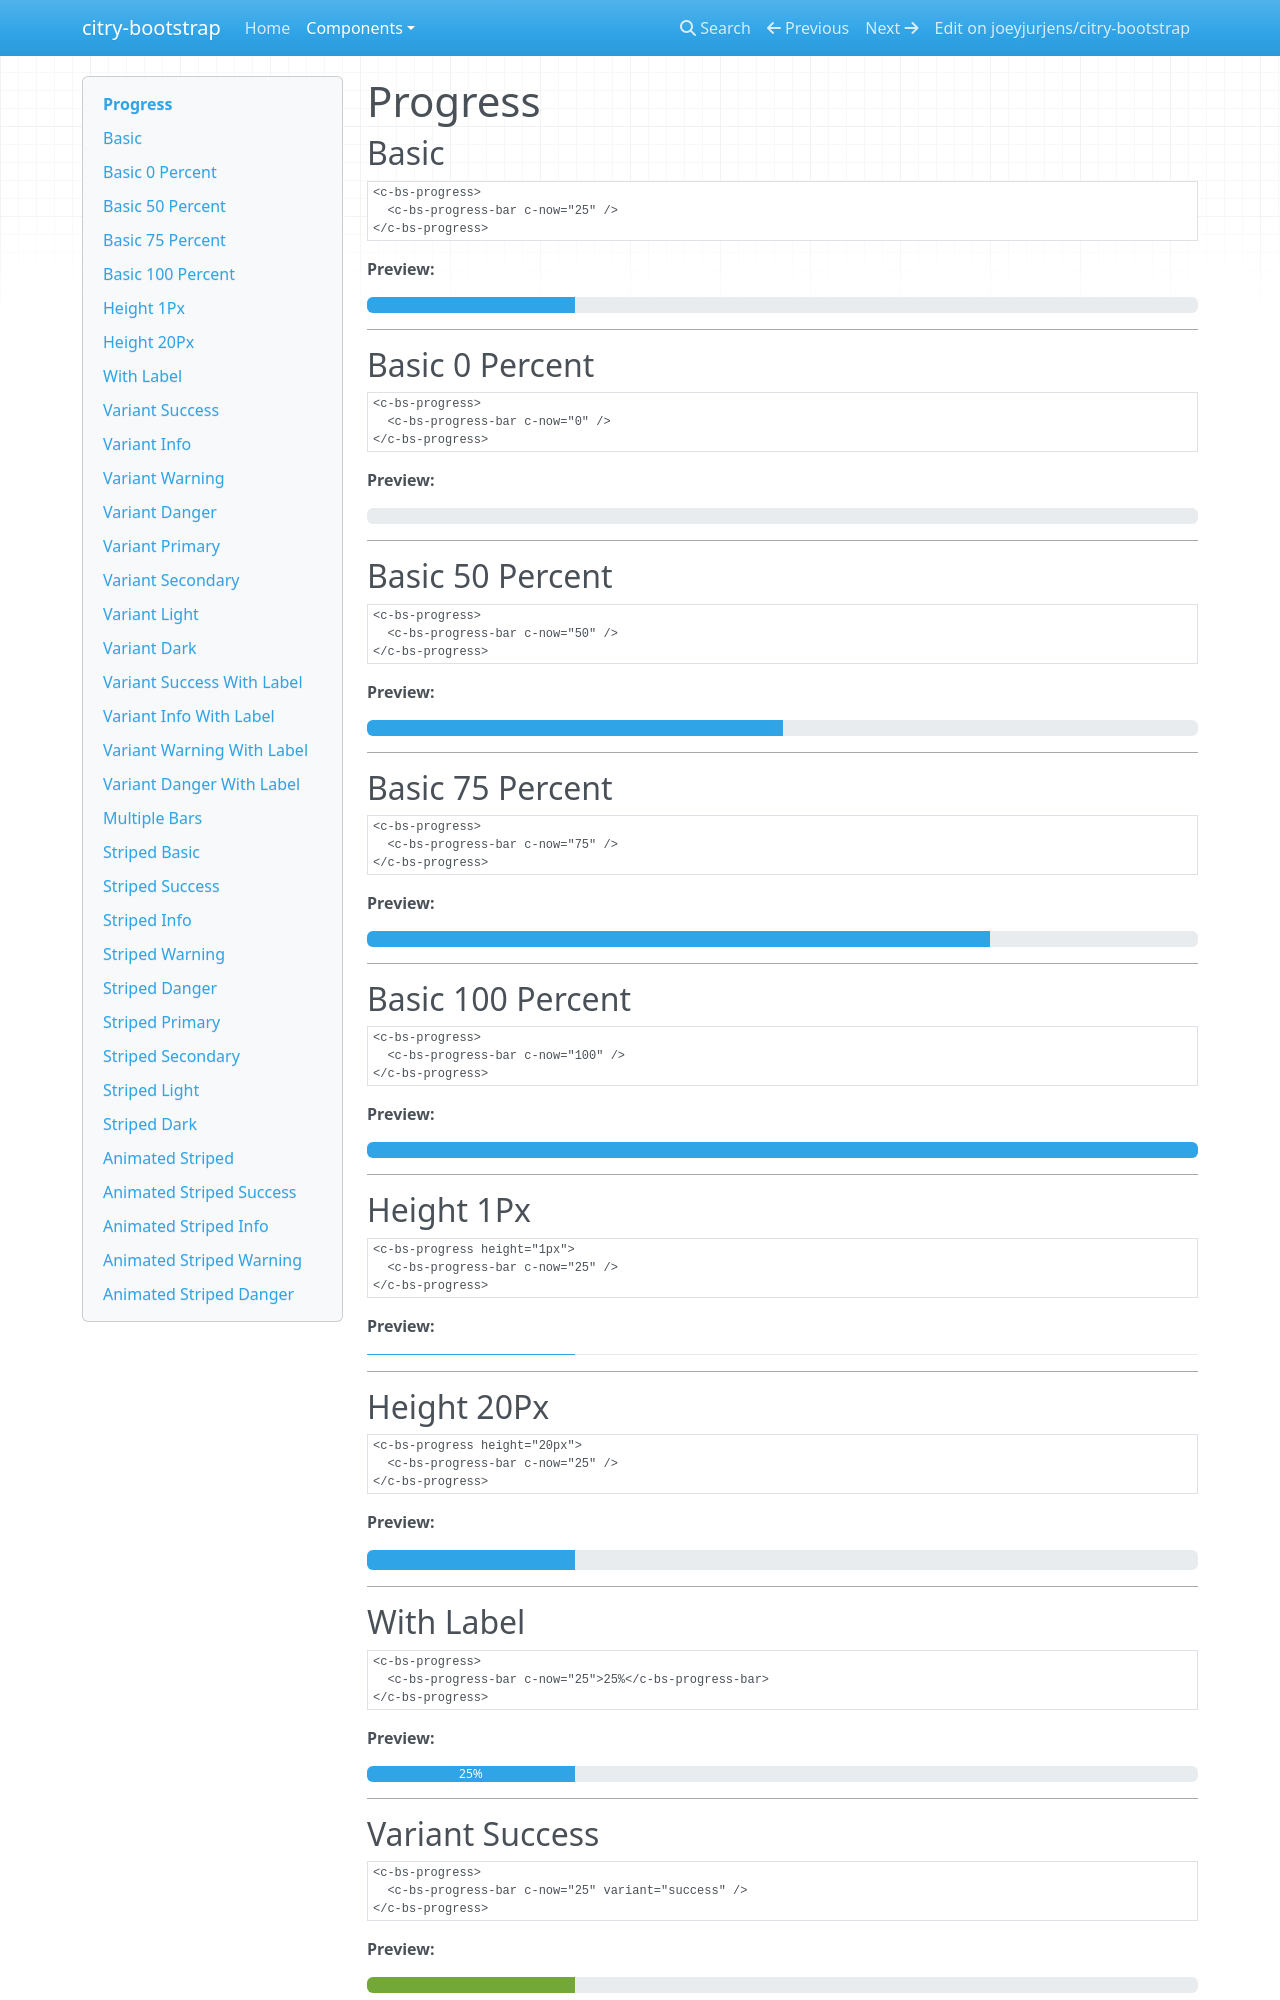

repository: joeyjurjens/citry-bootstrap · page: components/progress/index.html · generator: mkdocs

# Progress

## Basic

```citry-html
<c-bs-progress>
  <c-bs-progress-bar c-now="25" />
</c-bs-progress>
```

**Preview:**

--8<-- "snippets/progress_example_1.html"

---

## Basic 0 Percent

```citry-html
<c-bs-progress>
  <c-bs-progress-bar c-now="0" />
</c-bs-progress>
```

**Preview:**

--8<-- "snippets/progress_example_2.html"

---

## Basic 50 Percent

```citry-html
<c-bs-progress>
  <c-bs-progress-bar c-now="50" />
</c-bs-progress>
```

**Preview:**

--8<-- "snippets/progress_example_3.html"

---

## Basic 75 Percent

```citry-html
<c-bs-progress>
  <c-bs-progress-bar c-now="75" />
</c-bs-progress>
```

**Preview:**

--8<-- "snippets/progress_example_4.html"

---

## Basic 100 Percent

```citry-html
<c-bs-progress>
  <c-bs-progress-bar c-now="100" />
</c-bs-progress>
```

**Preview:**

--8<-- "snippets/progress_example_5.html"

---

## Height 1Px

```citry-html
<c-bs-progress height="1px">
  <c-bs-progress-bar c-now="25" />
</c-bs-progress>
```

**Preview:**

--8<-- "snippets/progress_example_6.html"

---

## Height 20Px

```citry-html
<c-bs-progress height="20px">
  <c-bs-progress-bar c-now="25" />
</c-bs-progress>
```

**Preview:**

--8<-- "snippets/progress_example_7.html"

---

## With Label

```citry-html
<c-bs-progress>
  <c-bs-progress-bar c-now="25">25%</c-bs-progress-bar>
</c-bs-progress>
```

**Preview:**

--8<-- "snippets/progress_example_8.html"

---

## Variant Success

```citry-html
<c-bs-progress>
  <c-bs-progress-bar c-now="25" variant="success" />
</c-bs-progress>
```

**Preview:**

--8<-- "snippets/progress_example_9.html"

---

## Variant Info

```citry-html
<c-bs-progress>
  <c-bs-progress-bar c-now="50" variant="info" />
</c-bs-progress>
```

**Preview:**

--8<-- "snippets/progress_example_10.html"

---
